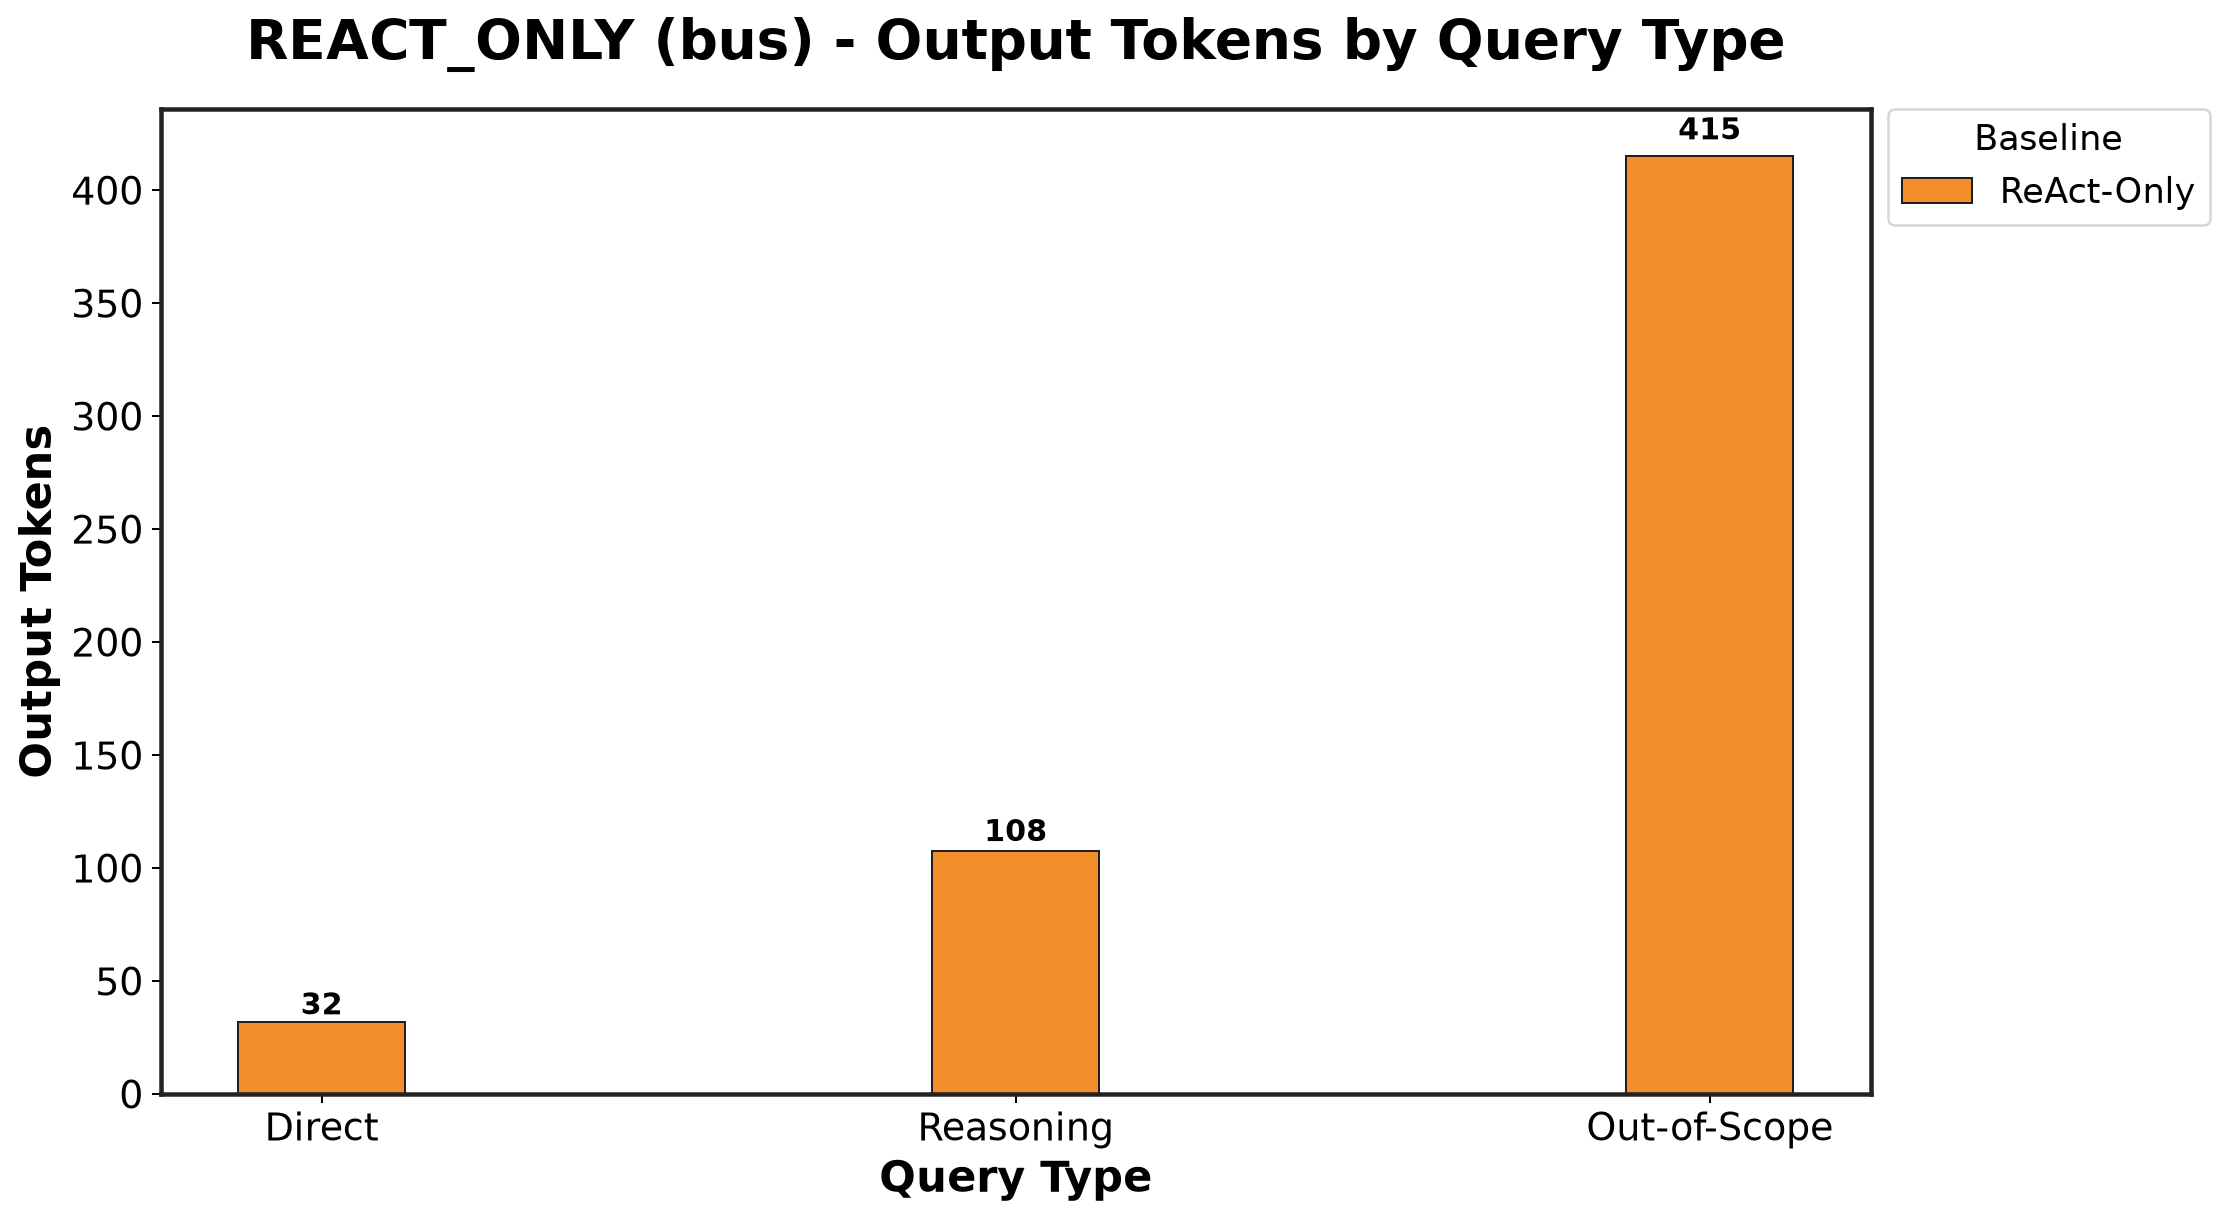

The data file committed next to this chart (first rows):
Baseline, Direct_mean, Direct_std, Reasoning_mean, Reasoning_std, Out-of-Scope_mean, Out-of-Scope_std
ReAct-Only, 31.75, 0.0, 107.7, 9.166, 415.2, 92.17
